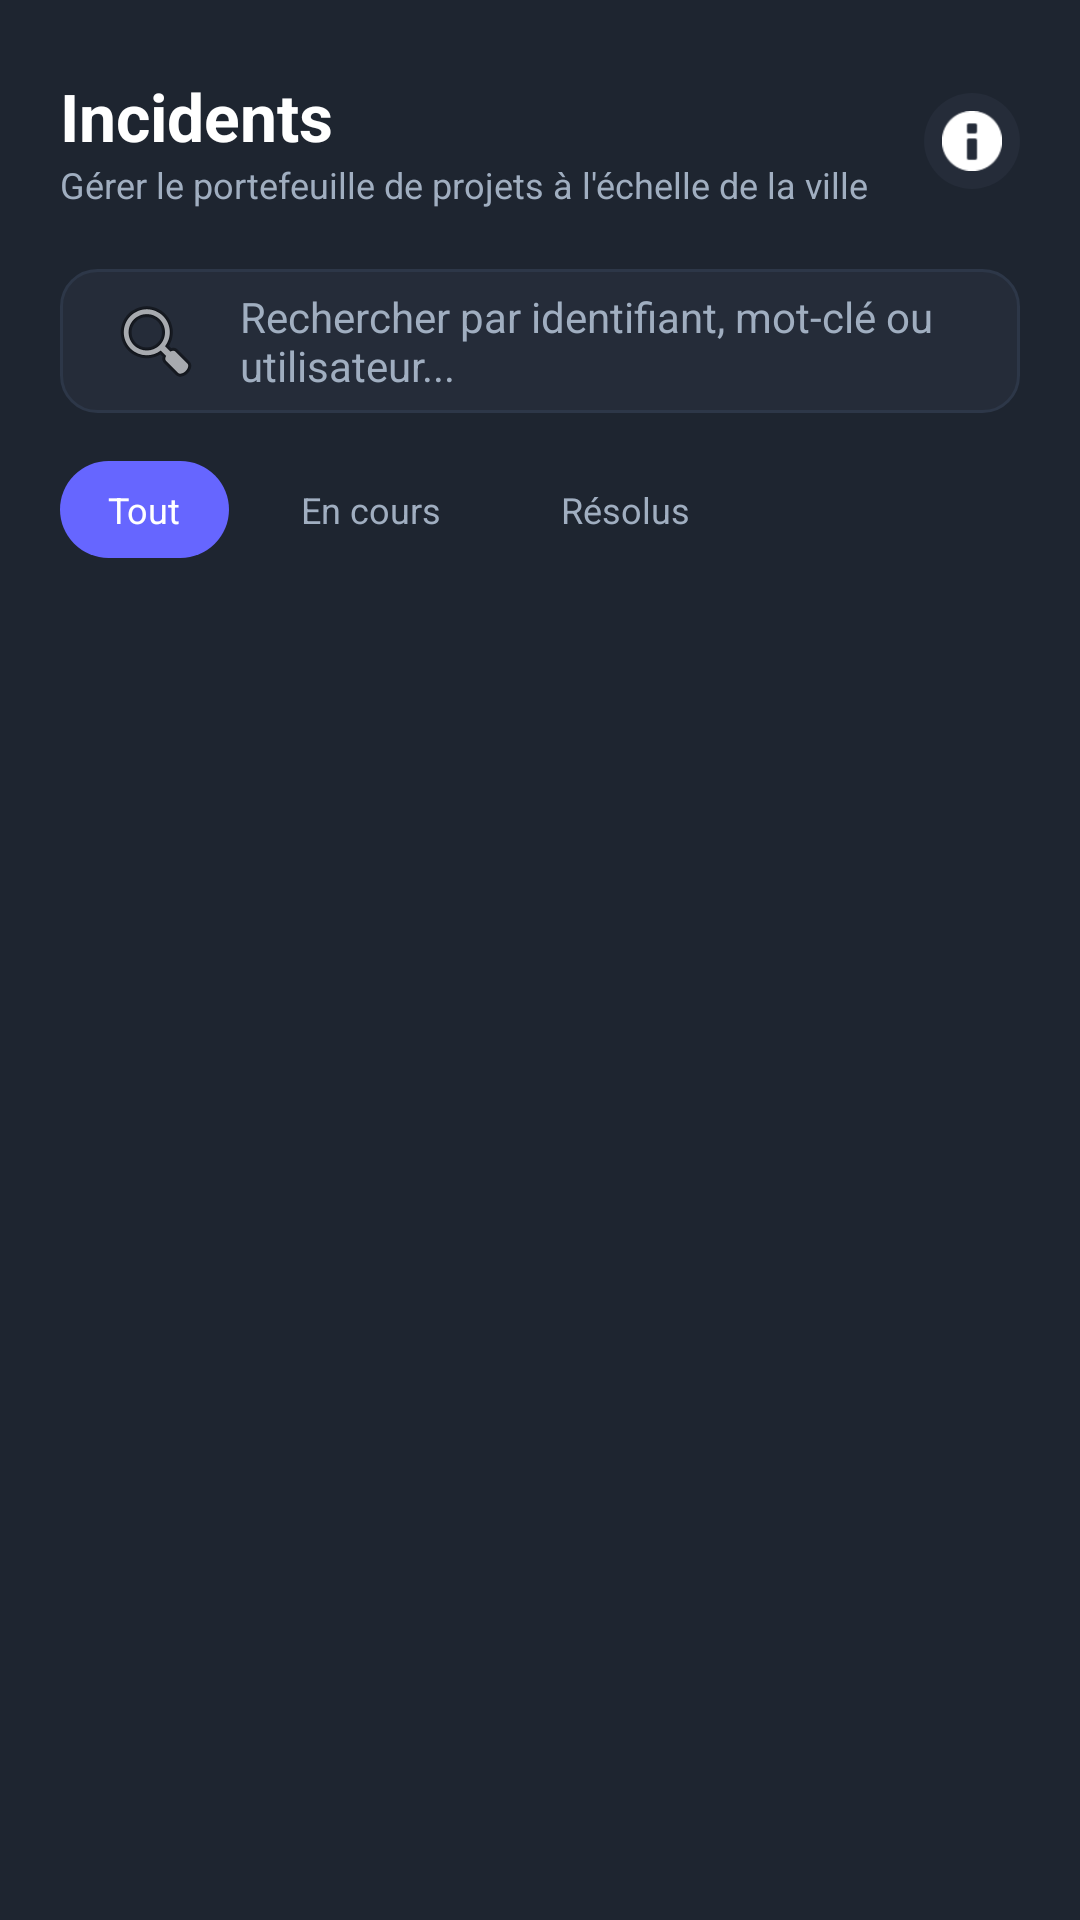

Write the Android layout XML for this screen, with the resource values it uses.
<!-- AndroidManifest.xml: application theme Theme.CitizensReportSN -->
<!-- res/layout/fragment_admin_incidents.xml -->
<?xml version="1.0" encoding="utf-8"?>
<androidx.constraintlayout.widget.ConstraintLayout xmlns:android="http://schemas.android.com/apk/res/android"
    xmlns:app="http://schemas.android.com/apk/res-auto"
    xmlns:tools="http://schemas.android.com/tools"
    android:layout_width="match_parent"
    android:layout_height="match_parent"
    android:background="@color/admin_bg">

    <TextView
        android:id="@+id/tvTitle"
        android:layout_width="wrap_content"
        android:layout_height="wrap_content"
        android:layout_marginStart="20dp"
        android:layout_marginTop="24dp"
        android:text="Incidents"
        android:textColor="@color/admin_text_white"
        android:textSize="22sp"
        android:textStyle="bold"
        app:layout_constraintStart_toStartOf="parent"
        app:layout_constraintTop_toTopOf="parent" />

    <TextView
        android:id="@+id/tvSubtitle"
        android:layout_width="0dp"
        android:layout_height="wrap_content"
        android:layout_marginStart="20dp"
        android:layout_marginEnd="60dp"
        android:text="Gérer le portefeuille de projets à l'échelle de la ville"
        android:textColor="@color/admin_text_dim"
        android:textSize="12sp"
        app:layout_constraintEnd_toEndOf="parent"
        app:layout_constraintStart_toStartOf="parent"
        app:layout_constraintTop_toBottomOf="@id/tvTitle" />

    <ImageView
        android:layout_width="32dp"
        android:layout_height="32dp"
        android:layout_marginEnd="20dp"
        android:background="@drawable/bg_admin_icon_circle"
        android:padding="6dp"
        android:src="@android:drawable/ic_dialog_info"
        app:layout_constraintBottom_toBottomOf="@id/tvSubtitle"
        app:layout_constraintEnd_toEndOf="parent"
        app:layout_constraintTop_toTopOf="@id/tvTitle"
        app:tint="@color/admin_text_white" />

    <EditText
        android:id="@+id/etSearch"
        android:layout_width="match_parent"
        android:layout_height="48dp"
        android:layout_marginHorizontal="20dp"
        android:layout_marginTop="20dp"
        android:background="@drawable/bg_admin_input"
        android:drawableStart="@android:drawable/ic_menu_search"
        android:drawablePadding="12dp"
        android:hint="Rechercher par identifiant, mot-clé ou utilisateur..."
        android:paddingHorizontal="16dp"
        android:textColor="@color/admin_text_white"
        android:textColorHint="@color/admin_text_dim"
        android:textSize="14sp"
        app:layout_constraintTop_toBottomOf="@id/tvSubtitle" />

    <HorizontalScrollView
        android:id="@+id/hsvFilters"
        android:layout_width="match_parent"
        android:layout_height="wrap_content"
        android:layout_marginTop="16dp"
        android:paddingHorizontal="20dp"
        android:scrollbars="none"
        app:layout_constraintTop_toBottomOf="@id/etSearch">

        <LinearLayout
            android:layout_width="wrap_content"
            android:layout_height="wrap_content"
            android:orientation="horizontal">

            <TextView
                android:id="@+id/filterAll"
                android:layout_width="wrap_content"
                android:layout_height="wrap_content"
                android:background="@drawable/bg_admin_filter_active"
                android:paddingHorizontal="16dp"
                android:paddingVertical="8dp"
                android:text="Tout"
                android:textColor="@color/admin_text_white"
                android:textSize="12sp" />

            <TextView
                android:id="@+id/filterInProgress"
                android:layout_width="wrap_content"
                android:layout_height="wrap_content"
                android:layout_marginStart="8dp"
                android:paddingHorizontal="16dp"
                android:paddingVertical="8dp"
                android:text="En cours"
                android:textColor="@color/admin_text_dim"
                android:textSize="12sp" />

            <TextView
                android:id="@+id/filterResolved"
                android:layout_width="wrap_content"
                android:layout_height="wrap_content"
                android:layout_marginStart="8dp"
                android:paddingHorizontal="16dp"
                android:paddingVertical="8dp"
                android:text="Résolus"
                android:textColor="@color/admin_text_dim"
                android:textSize="12sp" />
        </LinearLayout>
    </HorizontalScrollView>

    <androidx.recyclerview.widget.RecyclerView
        android:id="@+id/rvIncidents"
        android:layout_width="match_parent"
        android:layout_height="0dp"
        android:layout_marginTop="16dp"
        android:paddingHorizontal="20dp"
        app:layout_constraintBottom_toBottomOf="parent"
        app:layout_constraintTop_toBottomOf="@id/hsvFilters"
        tools:listitem="@layout/item_admin_incident" />

</androidx.constraintlayout.widget.ConstraintLayout>
<!-- res/layout/item_admin_incident.xml (included above) -->
<?xml version="1.0" encoding="utf-8"?>
<androidx.cardview.widget.CardView xmlns:android="http://schemas.android.com/apk/res/android"
    xmlns:app="http://schemas.android.com/apk/res-auto"
    android:layout_width="match_parent"
    android:layout_height="wrap_content"
    android:layout_marginBottom="16dp"
    app:cardBackgroundColor="@color/admin_card_bg"
    app:cardCornerRadius="16dp"
    app:cardElevation="0dp">

    <androidx.constraintlayout.widget.ConstraintLayout
        android:layout_width="match_parent"
        android:layout_height="wrap_content"
        android:padding="16dp">

        <TextView
            android:id="@+id/tvCategory"
            android:layout_width="wrap_content"
            android:layout_height="wrap_content"
            android:background="@drawable/bg_admin_badge_category"
            android:paddingHorizontal="8dp"
            android:paddingVertical="2dp"
            android:text="Routes"
            android:textColor="@color/admin_red"
            android:textSize="10sp"
            android:textStyle="bold"
            app:layout_constraintStart_toStartOf="parent"
            app:layout_constraintTop_toTopOf="parent" />

        <TextView
            android:id="@+id/tvDateTime"
            android:layout_width="wrap_content"
            android:layout_height="wrap_content"
            android:text="Aujourd'hui, 10:15 AM"
            android:textColor="@color/admin_text_dim"
            android:textSize="10sp"
            app:layout_constraintBottom_toBottomOf="@id/tvCategory"
            app:layout_constraintEnd_toEndOf="parent"
            app:layout_constraintTop_toTopOf="@id/tvCategory" />

        <TextView
            android:id="@+id/tvTitle"
            android:layout_width="0dp"
            android:layout_height="wrap_content"
            android:layout_marginTop="12dp"
            android:text="Un nid-de-poule profond bloque la voie n° 2"
            android:textColor="@color/admin_text_white"
            android:textSize="16sp"
            android:textStyle="bold"
            app:layout_constraintEnd_toEndOf="parent"
            app:layout_constraintStart_toStartOf="parent"
            app:layout_constraintTop_toBottomOf="@id/tvCategory" />

        <LinearLayout
            android:id="@+id/layoutReporterInfo"
            android:layout_width="wrap_content"
            android:layout_height="wrap_content"
            android:layout_marginTop="4dp"
            android:gravity="center_vertical"
            android:orientation="horizontal"
            app:layout_constraintStart_toStartOf="parent"
            app:layout_constraintTop_toBottomOf="@id/tvTitle">
            <TextView
                android:id="@+id/tvReporter"
                android:layout_width="wrap_content"
                android:layout_height="wrap_content"
                android:text="Reporté par : Mairame Diallo"
                android:textColor="@color/admin_text_dim"
                android:textSize="12sp" />
            <TextView
                android:id="@+id/tvReporterBadge"
                android:layout_width="wrap_content"
                android:layout_height="wrap_content"
                android:layout_marginStart="8dp"
                android:background="@drawable/bg_admin_badge_urgent"
                android:paddingHorizontal="6dp"
                android:paddingVertical="1dp"
                android:text="Or"
                android:textColor="@color/white"
                android:textSize="9sp"
                android:textStyle="bold" />
        </LinearLayout>

        <ImageView
            android:id="@+id/ivDeptIcon"
            android:layout_width="16dp"
            android:layout_height="16dp"
            android:layout_marginTop="16dp"
            android:src="@android:drawable/ic_menu_directions"
            app:layout_constraintStart_toStartOf="parent"
            app:layout_constraintTop_toBottomOf="@id/layoutReporterInfo"
            app:tint="@color/admin_text_dim" />

        <TextView
            android:id="@+id/tvDepartment"
            android:layout_width="wrap_content"
            android:layout_height="wrap_content"
            android:layout_marginStart="8dp"
            android:text="Maintenance Route"
            android:textColor="@color/admin_text_dim"
            android:textSize="12sp"
            app:layout_constraintBottom_toBottomOf="@id/ivDeptIcon"
            app:layout_constraintStart_toEndOf="@id/ivDeptIcon"
            app:layout_constraintTop_toTopOf="@id/ivDeptIcon" />

        <TextView
            android:id="@+id/tvStatus"
            android:layout_width="wrap_content"
            android:layout_height="wrap_content"
            android:background="@drawable/bg_admin_badge_in_progress"
            android:paddingHorizontal="12dp"
            android:paddingVertical="4dp"
            android:text="En cours"
            android:textColor="@color/admin_yellow"
            android:textSize="12sp"
            app:layout_constraintBottom_toBottomOf="@id/tvDepartment"
            app:layout_constraintEnd_toEndOf="parent"
            app:layout_constraintTop_toTopOf="@id/tvDepartment" />

    </androidx.constraintlayout.widget.ConstraintLayout>
</androidx.cardview.widget.CardView>
<!-- resources referenced by this layout -->
<resources>
  <color name="admin_bg">#1E2530</color>
  <color name="admin_card_bg">#252C39</color>
  <color name="admin_red">#F44336</color>
  <color name="admin_text_dim">#A0AEC0</color>
  <color name="admin_text_white">#FFFFFF</color>
  <color name="admin_yellow">#FFC107</color>
  <color name="white">#FFFFFF</color>
  <!-- drawable bg_admin_badge_category (drawable) -->
  <?xml version="1.0" encoding="utf-8"?>
  <shape xmlns:android="http://schemas.android.com/apk/res/android">
      <solid android:color="#22F44336" />
      <corners android:radius="4dp" />
  </shape>
  <!-- drawable bg_admin_badge_in_progress (drawable) -->
  <?xml version="1.0" encoding="utf-8"?>
  <shape xmlns:android="http://schemas.android.com/apk/res/android">
      <solid android:color="#22FFC107" />
      <corners android:radius="4dp" />
  </shape>
  <!-- drawable bg_admin_badge_urgent (drawable) -->
  <?xml version="1.0" encoding="utf-8"?>
  <shape xmlns:android="http://schemas.android.com/apk/res/android">
      <solid android:color="#33FF3D00" />
      <corners android:radius="4dp" />
  </shape>
  <!-- drawable bg_admin_filter_active (drawable) -->
  <?xml version="1.0" encoding="utf-8"?>
  <shape xmlns:android="http://schemas.android.com/apk/res/android">
      <solid android:color="@color/admin_primary" />
      <corners android:radius="20dp" />
  </shape>
  <!-- drawable bg_admin_icon_circle (drawable) -->
  <?xml version="1.0" encoding="utf-8"?>
  <shape xmlns:android="http://schemas.android.com/apk/res/android"
      android:shape="oval">
      <solid android:color="@color/admin_card_bg" />
  </shape>
  <!-- drawable bg_admin_input (drawable) -->
  <?xml version="1.0" encoding="utf-8"?>
  <shape xmlns:android="http://schemas.android.com/apk/res/android">
      <solid android:color="@color/admin_card_bg" />
      <stroke android:width="1dp" android:color="@color/admin_divider" />
      <corners android:radius="12dp" />
  </shape>
  <style name="Theme.CitizensReportSN" parent="Base.Theme.CitizensReportSN" />
  <color name="admin_primary">#6666FF</color>
  <color name="admin_divider">#2D3748</color>
  <style name="Base.Theme.CitizensReportSN" parent="Theme.Material3.Light.NoActionBar">
          
          
      </style>
</resources>
